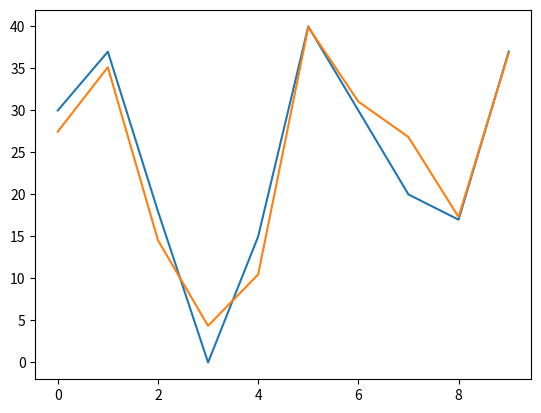

Write the Python code that produced this figure.
import numpy as np
from scipy.optimize import curve_fit
import matplotlib.pyplot as plt

def func(X, a, b, c, d , e, f):

    x,y = X

    val = a*x*x + b*x + c*x*y + d*y +e*y*y + f 
    
    return val


pixel = [(568, 142), (395,218), (230,60), (320,20), (389,59), (172,301), (106, 152), (475, 150), (159, 59), (485,215)]
table = [(30,30), (10,37), (10,18), (25,0), (25,15), (0,40), (0,30), (30,20), (5,17), (15,37)]


pixel_x = []
pixel_y = []

for x in pixel:
    pixel_x.append(x[0])
    pixel_y.append(x[1])


table_y = []

for x in table:
    table_y.append(x[1])


params, _ = curve_fit(func, (pixel_x , pixel_y), table_y)

print(params)

pred_table = []

for x in pixel:
    pred_table.append(func(x, *params))

plt.plot(table_y)
plt.plot(pred_table)
plt.show()




